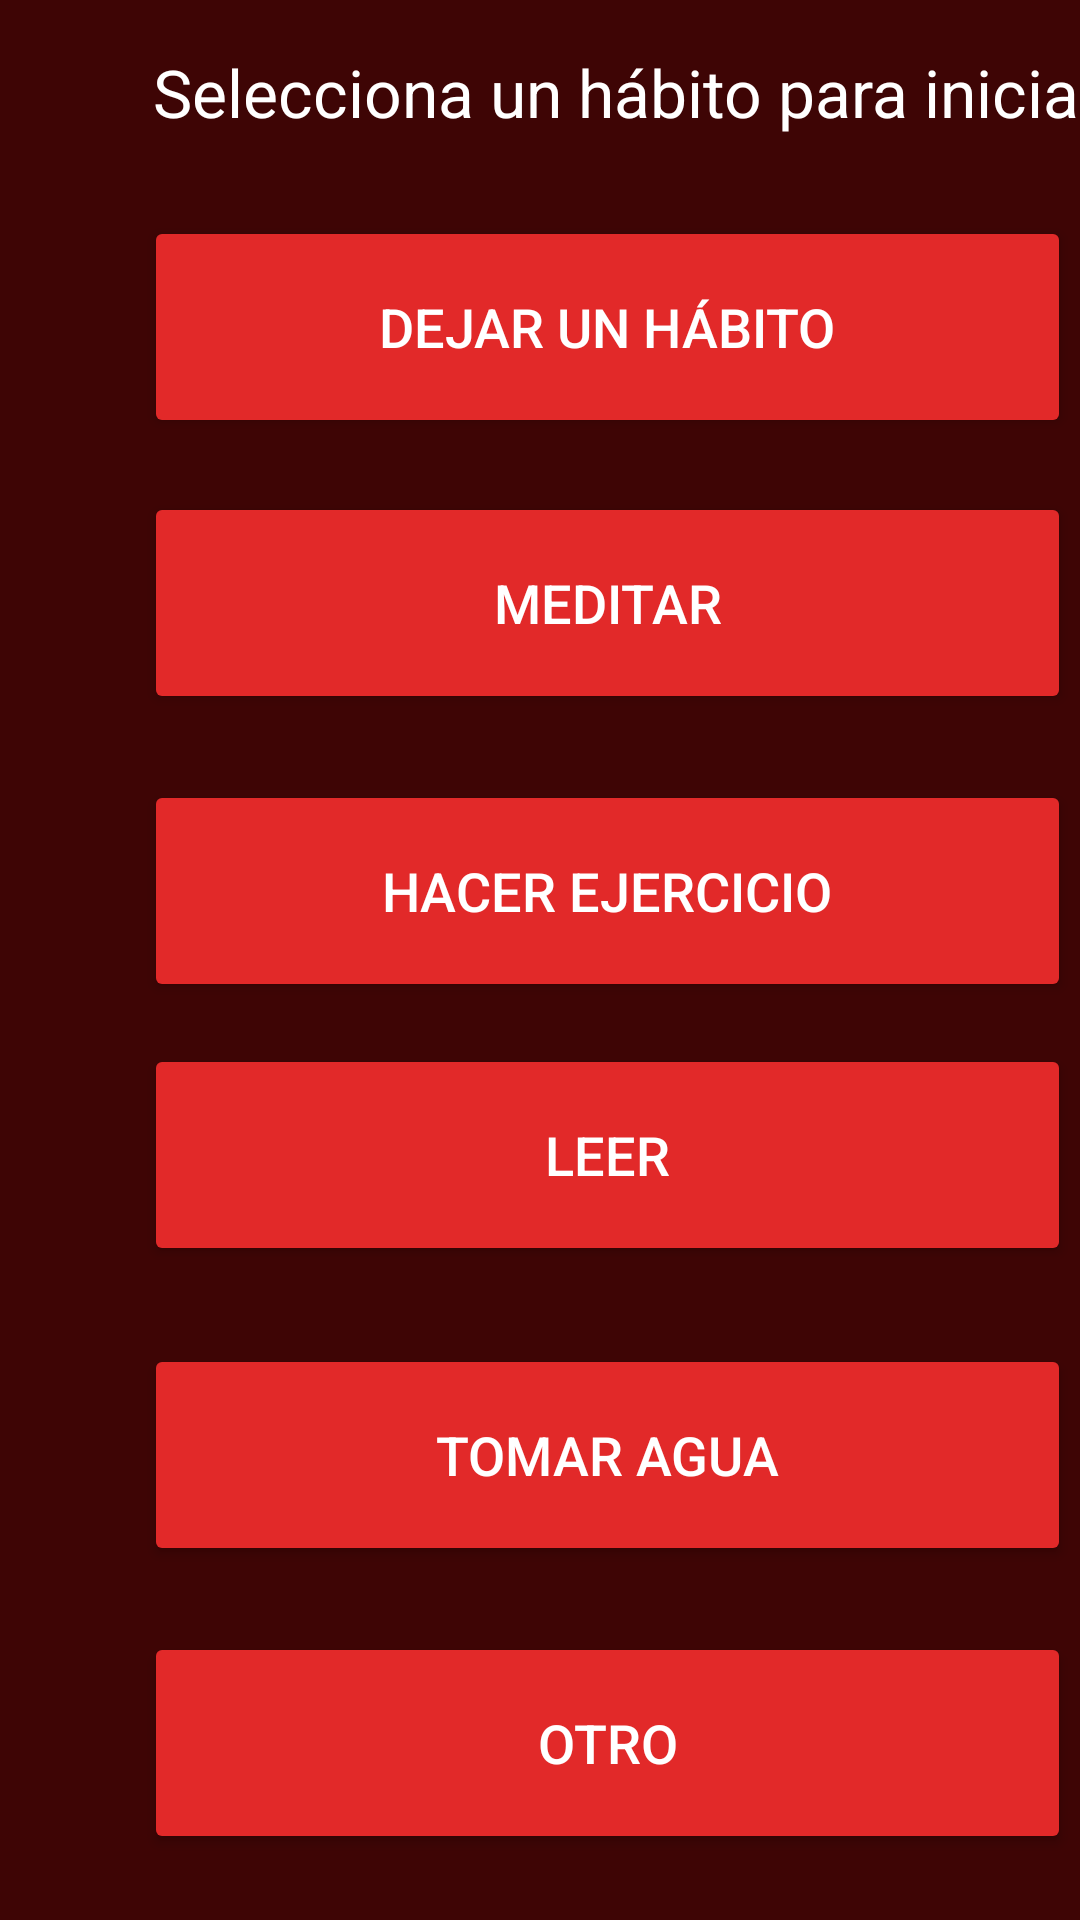

This screen was rendered from an Android layout file. Write that file and the resources it references.
<!-- AndroidManifest.xml: application theme Theme.GoodHabits -->
<!-- res/layout/seleccion_habitos.xml -->
<?xml version="1.0" encoding="utf-8"?>
<androidx.constraintlayout.widget.ConstraintLayout xmlns:android="http://schemas.android.com/apk/res/android"
    xmlns:app="http://schemas.android.com/apk/res-auto"
    xmlns:tools="http://schemas.android.com/tools"
    android:layout_width="match_parent"
    android:layout_height="match_parent"
    android:background="#3E0505">

    <Button
        android:id="@+id/siguiente_habitos"
        android:layout_width="158dp"
        android:layout_height="61dp"
        android:layout_marginStart="196dp"
        android:layout_marginTop="652dp"
        android:backgroundTint="#E22929"
        android:text="Finalizar selección"
        android:textColor="#FFFFFF"
        android:textColorLink="#FFFFFF"
        android:textSize="18sp"
        app:layout_constraintStart_toStartOf="parent"
        app:layout_constraintTop_toTopOf="parent" />

    <Button
        android:id="@+id/meditar"
        android:layout_width="309dp"
        android:layout_height="74dp"
        android:layout_marginStart="48dp"
        android:layout_marginTop="164dp"
        android:backgroundTint="#E22929"
        android:textColor="#FFFFFF"
        android:text="Meditar"
        android:textColorLink="#FFFFFF"
        android:textSize="18sp"
        app:layout_constraintStart_toStartOf="parent"
        app:layout_constraintTop_toTopOf="parent" />

    <Button
        android:id="@+id/dejar_habito"
        android:layout_width="309dp"
        android:layout_height="74dp"
        android:textColor="#FFFFFF"
        android:layout_marginStart="48dp"
        android:layout_marginTop="72dp"
        android:backgroundTint="#E22929"
        android:text="Dejar un hábito"
        android:textColorLink="#FFFFFF"
        android:textSize="18sp"
        app:layout_constraintStart_toStartOf="parent"
        app:layout_constraintTop_toTopOf="parent" />

    <Button
        android:id="@+id/ejercicio"
        android:layout_width="309dp"
        android:layout_height="74dp"
        android:textColor="#FFFFFF"
        android:layout_marginStart="48dp"
        android:layout_marginTop="260dp"
        android:backgroundTint="#E22929"
        android:text="Hacer ejercicio"
        android:textColorLink="#FFFFFF"
        android:textSize="18sp"
        app:layout_constraintStart_toStartOf="parent"
        app:layout_constraintTop_toTopOf="parent" />

    <Button
        android:id="@+id/leer"
        android:layout_width="309dp"
        android:textColor="#FFFFFF"
        android:layout_height="74dp"
        android:layout_marginStart="48dp"
        android:layout_marginTop="348dp"
        android:backgroundTint="#E22929"
        android:text="Leer"
        android:textColorLink="#FFFFFF"
        android:textSize="18sp"
        app:layout_constraintStart_toStartOf="parent"
        app:layout_constraintTop_toTopOf="parent" />

    <Button
        android:id="@+id/otro"
        android:layout_width="309dp"
        android:layout_height="74dp"
        android:textColor="#FFFFFF"
        android:layout_marginStart="48dp"
        android:layout_marginTop="544dp"
        android:backgroundTint="#E22929"
        android:text="Otro"
        android:textColorLink="#FFFFFF"
        android:textSize="18sp"
        app:layout_constraintStart_toStartOf="parent"
        app:layout_constraintTop_toTopOf="parent" />

    <Button
        android:id="@+id/tomar_agua"
        android:layout_width="309dp"
        android:layout_height="74dp"
        android:textColor="#FFFFFF"
        android:layout_marginStart="48dp"
        android:layout_marginTop="448dp"
        android:backgroundTint="#E22929"
        android:text="Tomar agua"
        android:textColorLink="#FFFFFF"
        android:textSize="18sp"
        app:layout_constraintStart_toStartOf="parent"
        app:layout_constraintTop_toTopOf="parent" />

    <TextView
        android:id="@+id/textView8"
        android:layout_width="wrap_content"
        android:layout_height="wrap_content"
        android:layout_marginStart="51dp"
        android:layout_marginTop="16dp"
        android:text="Selecciona un hábito para iniciar"
        android:textColor="#ffffff"
        android:textSize="22sp"
        app:layout_constraintStart_toStartOf="parent"
        app:layout_constraintTop_toTopOf="parent" />
</androidx.constraintlayout.widget.ConstraintLayout>
<!-- resources referenced by this layout -->
<resources>
  <style name="Theme.GoodHabits" parent="Base.Theme.GoodHabits" />
  <style name="Base.Theme.GoodHabits" parent="Theme.Material3.DayNight.NoActionBar">
          
          
          <item name="android:statusBarColor">#3E0505</item>
      </style>
</resources>
